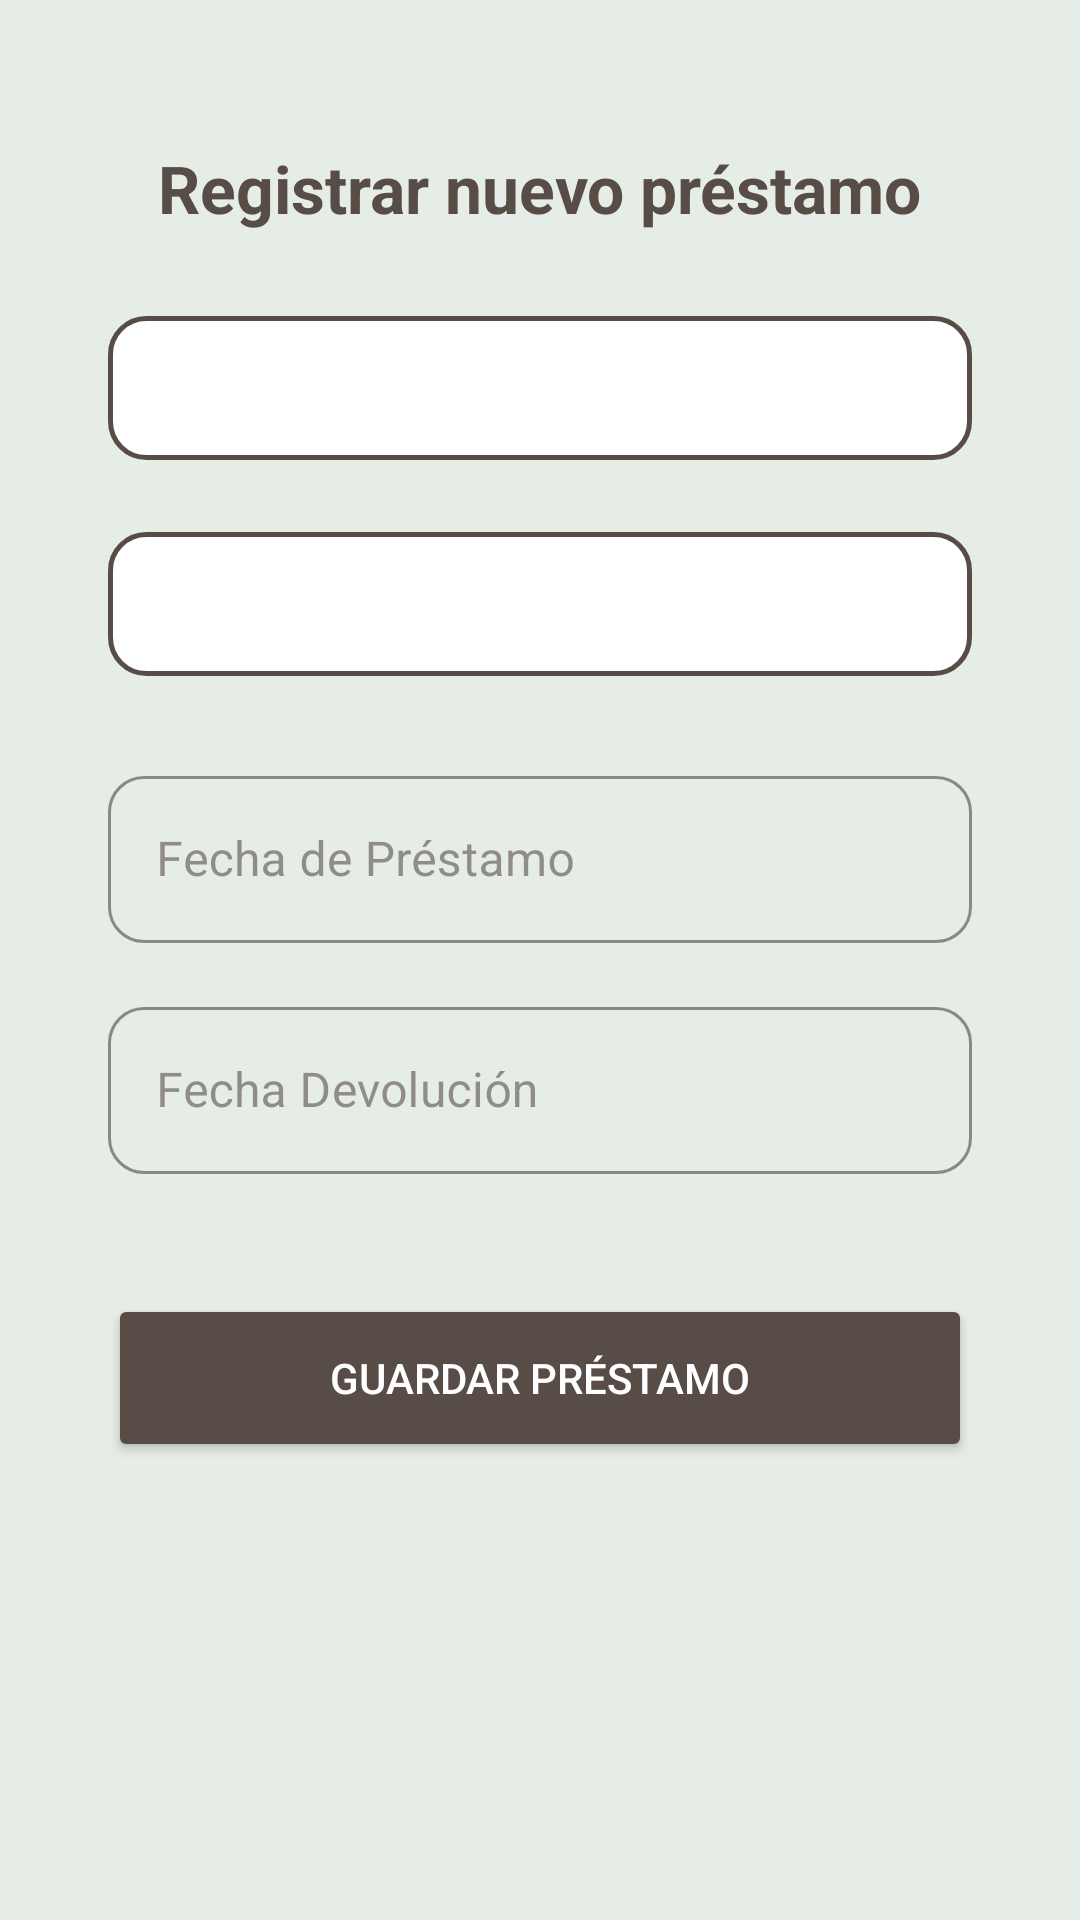

Write the Android layout XML for this screen, with the resource values it uses.
<!-- AndroidManifest.xml: application theme Theme.AppPrestamos -->
<!-- res/layout/activity_insert_prestamo.xml -->
<?xml version="1.0" encoding="utf-8"?>
<androidx.constraintlayout.widget.ConstraintLayout xmlns:android="http://schemas.android.com/apk/res/android"
    xmlns:app="http://schemas.android.com/apk/res-auto"
    xmlns:tools="http://schemas.android.com/tools"
    android:id="@+id/main"
    android:layout_width="match_parent"
    android:layout_height="match_parent"
    android:background="@color/surface_bg"
    android:padding="16dp"
    tools:context=".InsertPrestamoActivity">

    <TextView
        android:id="@+id/tvTituloPrestamo"
        android:layout_width="wrap_content"
        android:layout_height="wrap_content"
        android:layout_marginTop="32dp"
        android:text="Registrar nuevo préstamo"
        android:textColor="@color/text_primary"
        android:textSize="22sp"
        android:textStyle="bold"
        app:layout_constraintEnd_toEndOf="parent"
        app:layout_constraintStart_toStartOf="parent"
        app:layout_constraintTop_toTopOf="parent" />

    <Spinner
        android:id="@+id/spArticulos"
        android:layout_width="0dp"
        android:layout_height="56dp"
        android:layout_marginTop="24dp"
        android:layout_marginHorizontal="20dp"
        android:background="@drawable/bg_spinner_cafe"
        android:paddingHorizontal="12dp"
        app:layout_constraintEnd_toEndOf="parent"
        app:layout_constraintStart_toStartOf="parent"
        app:layout_constraintTop_toBottomOf="@+id/tvTituloPrestamo" />

    <Spinner
        android:id="@+id/spPeronas"
        android:layout_width="0dp"
        android:layout_height="56dp"
        android:layout_marginTop="16dp"
        android:layout_marginHorizontal="20dp"
        android:background="@drawable/bg_spinner_cafe"
        android:paddingHorizontal="12dp"
        app:layout_constraintEnd_toEndOf="parent"
        app:layout_constraintStart_toStartOf="parent"
        app:layout_constraintTop_toBottomOf="@+id/spArticulos" />

    <com.google.android.material.textfield.TextInputLayout
        android:id="@+id/textInputLayout2"
        style="@style/Widget.MaterialComponents.TextInputLayout.OutlinedBox"
        android:layout_width="0dp"
        android:layout_height="wrap_content"
        android:layout_marginTop="24dp"
        android:layout_marginHorizontal="20dp"
        app:boxCornerRadiusBottomEnd="12dp"
        app:boxCornerRadiusBottomStart="12dp"
        app:boxCornerRadiusTopEnd="12dp"
        app:boxCornerRadiusTopStart="12dp"
        app:boxStrokeColor="@color/brand_primary"
        app:hintTextColor="@color/brand_primary"
        app:layout_constraintEnd_toEndOf="parent"
        app:layout_constraintStart_toStartOf="parent"
        app:layout_constraintTop_toBottomOf="@+id/spPeronas">

        <com.google.android.material.textfield.TextInputEditText
            android:id="@+id/txtFechaPrestamo"
            android:layout_width="match_parent"
            android:layout_height="wrap_content"
            android:focusable="false"
            android:clickable="true"
            android:cursorVisible="false"
            android:hint="Fecha de Préstamo"
            android:textColor="@color/text_primary" />
    </com.google.android.material.textfield.TextInputLayout>

    <com.google.android.material.textfield.TextInputLayout
        android:id="@+id/textInputLayout3"
        style="@style/Widget.MaterialComponents.TextInputLayout.OutlinedBox"
        android:layout_width="0dp"
        android:layout_height="wrap_content"
        android:layout_marginTop="16dp"
        android:layout_marginHorizontal="20dp"
        app:boxCornerRadiusBottomEnd="12dp"
        app:boxCornerRadiusBottomStart="12dp"
        app:boxCornerRadiusTopEnd="12dp"
        app:boxCornerRadiusTopStart="12dp"
        app:boxStrokeColor="@color/brand_primary"
        app:hintTextColor="@color/brand_primary"
        app:layout_constraintEnd_toEndOf="parent"
        app:layout_constraintStart_toStartOf="parent"
        app:layout_constraintTop_toBottomOf="@+id/textInputLayout2">

        <com.google.android.material.textfield.TextInputEditText
            android:id="@+id/txtFechaDevo"
            android:layout_width="match_parent"
            android:layout_height="wrap_content"
            android:focusable="false"
            android:clickable="true"
            android:cursorVisible="false"
            android:hint="Fecha Devolución"
            android:textColor="@color/text_primary" />
    </com.google.android.material.textfield.TextInputLayout>

    <Button
        android:id="@+id/btnGuardarPrestamo"
        android:layout_width="0dp"
        android:layout_height="56dp"
        android:layout_marginTop="40dp"
        android:layout_marginHorizontal="20dp"
        android:text="Guardar Préstamo"
        android:onClick="insertarPrestamo"
        android:textColor="@color/white"
        app:backgroundTint="@color/brand_primary"
        app:cornerRadius="12dp"
        app:layout_constraintEnd_toEndOf="parent"
        app:layout_constraintStart_toStartOf="parent"
        app:layout_constraintTop_toBottomOf="@+id/textInputLayout3" />

</androidx.constraintlayout.widget.ConstraintLayout>
<!-- resources referenced by this layout -->
<resources>
  <color name="brand_primary">#574C46</color>
  <color name="surface_bg">#E5EDE6</color>
  <color name="text_primary">#574C46</color>
  <color name="white">#FFFFFF</color>
  <!-- drawable bg_spinner_cafe (drawable) -->
  <?xml version="1.0" encoding="utf-8"?>
  <inset xmlns:android="http://schemas.android.com/apk/res/android"
      android:insetTop="4dp"
      android:insetBottom="4dp">
      <shape android:shape="rectangle">
          <solid android:color="@color/surface_card" />
  
          <corners android:radius="12dp" />
  
          <stroke
              android:width="1.5dp"
              android:color="@color/brand_primary" />
      </shape>
  </inset>
  <style name="Theme.AppPrestamos" parent="Base.Theme.AppPrestamos" />
  <color name="surface_card">#FFFFFF</color>
  <style name="Base.Theme.AppPrestamos" parent="Theme.Material3.DayNight.NoActionBar">
          
          
  
          <item name="colorPrimary">@color/brand_primary</item>
          <item name="colorOnPrimary">@color/text_on_primary</item>
  
          <item name="colorSecondary">@color/brand_accent</item>
          <item name="colorOnSecondary">@color/text_on_primary</item>
  
          <item name="android:colorBackground">@color/surface_bg</item>
  
          <item name="colorSurface">@color/surface_card</item>
          <item name="colorOnSurface">@color/text_primary</item>
  
          <item name="colorOutline">@color/surface_stroke</item>
  
          <item name="colorError">@color/state_error</item>
  
          <item name="colorSecondaryContainer">@color/brand_primary</item>
  
          <item name="colorOnSecondaryContainer">@color/white</item>
  
          <item name="colorOnSurfaceVariant">@color/brand_primary</item>
  
  
  
      </style>
  <color name="text_on_primary">#FFFFFF</color>
  <color name="brand_accent">#7AB4D8</color>
  <color name="surface_stroke">#D5D8AE</color>
  <color name="state_error">#cc0022</color>
</resources>
